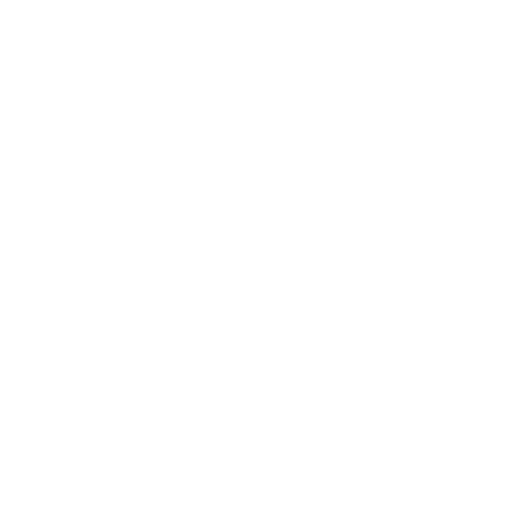
t = 0.00 s
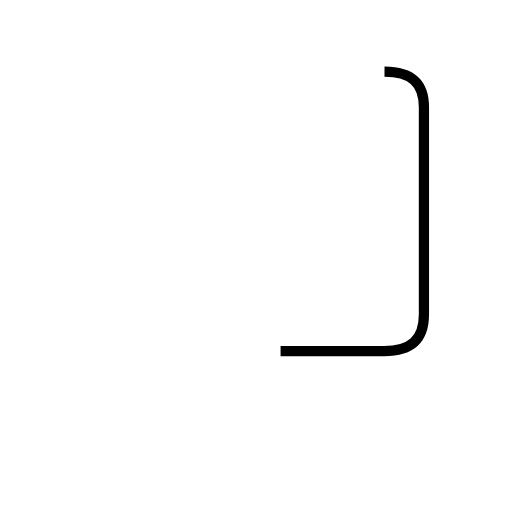
t = 1.27 s
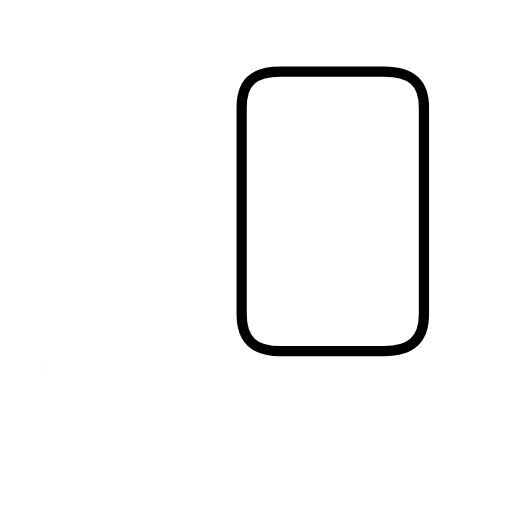
t = 2.54 s
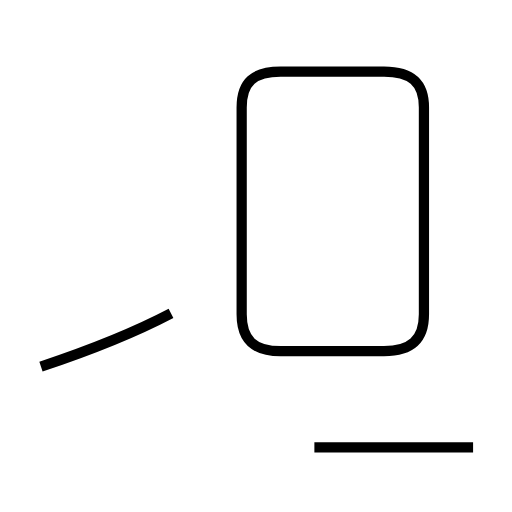
t = 3.42 s
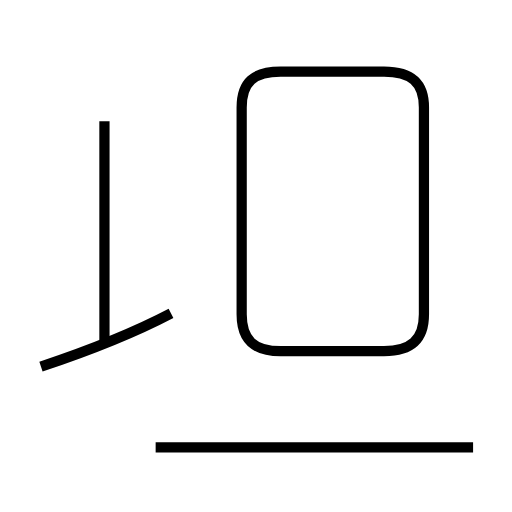
t = 4.55 s
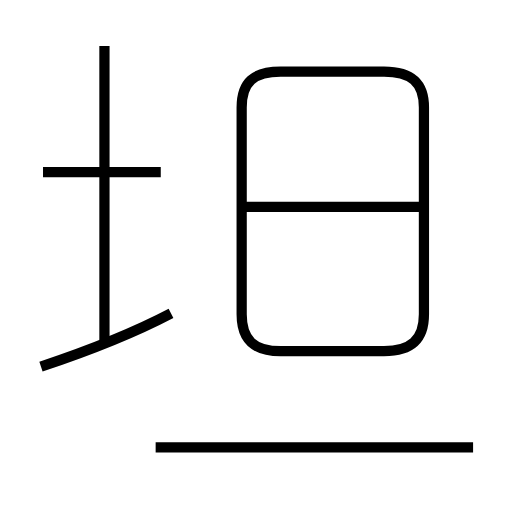
t = 5.63 s

The animated SVG that drew these frames (rendered in a browser with its animation timeline set to each time). Animation: 6 SMIL elements (animate=6); one cycle of 5.63 s.

<?xml version='1.0' encoding='utf-8'?>
<svg viewBox="0.0 -6.0 50.0 50.0" version="1.1" xmlns="http://www.w3.org/2000/svg"><rect x="-1000" y="-1000" width="2000" height="2000" stroke="white" fill="white" /><g style="fill:none;stroke:#000000;stroke-width:1"><path d="M 27.4 -9.7 L 37.5 -9.7 C 40.1 -9.7 41.4 -10.8 41.4 -13.3 L 41.4 -33.5 C 41.4 -36.0 40.1 -37.0 37.5 -37.0 L 27.4 -37.0 C 24.8 -37.0 23.6 -36.0 23.6 -33.5 L 23.6 -13.3 C 23.6 -10.8 24.8 -9.7 27.4 -9.7 Z " transform="translate(0.0 38.0)" stroke-dasharray="84.79762332480927" stroke-dashoffset="84.79762332480927"><animate attributeName="stroke-dashoffset" from="84.79762332480927" to="0" dur="2.543928699744278s" begin="0s" fill="freeze" /></path><path d="M 4.0 -8.2 C 7.6 -9.4 12.7 -11.3 16.7 -13.4 " transform="translate(0.0 38.0)" stroke-dasharray="13.736860007275725" stroke-dashoffset="13.736860007275725"><animate attributeName="stroke-dashoffset" from="13.736860007275725" to="0" dur="0.41210580021827176s" begin="2.543928699744278s" fill="freeze" /></path><path d="M 46.2 -0.3 L 15.2 -0.3 " transform="translate(0.0 38.0)" stroke-dasharray="31.000000000000004" stroke-dashoffset="31.000000000000004"><animate attributeName="stroke-dashoffset" from="31.000000000000004" to="0" dur="0.93s" begin="2.9560344999625494s" fill="freeze" /></path><path d="M 10.2 -10.2 L 10.2 -39.5 " transform="translate(0.0 38.0)" stroke-dasharray="29.3" stroke-dashoffset="29.3"><animate attributeName="stroke-dashoffset" from="29.3" to="0" dur="0.879s" begin="3.8860344999625496s" fill="freeze" /></path><path d="M 15.7 -27.2 L 4.2 -27.2 " transform="translate(0.0 38.0)" stroke-dasharray="11.5" stroke-dashoffset="11.5"><animate attributeName="stroke-dashoffset" from="11.5" to="0" dur="0.345s" begin="4.76503449996255s" fill="freeze" /></path><path d="M 41.1 -23.8 L 23.8 -23.8" transform="translate(0.0 38.0)" stroke-dasharray="17.3" stroke-dashoffset="17.3"><animate attributeName="stroke-dashoffset" from="17.3" to="0" dur="0.519s" begin="5.110034499962549s" fill="freeze" /></path></g></svg>
